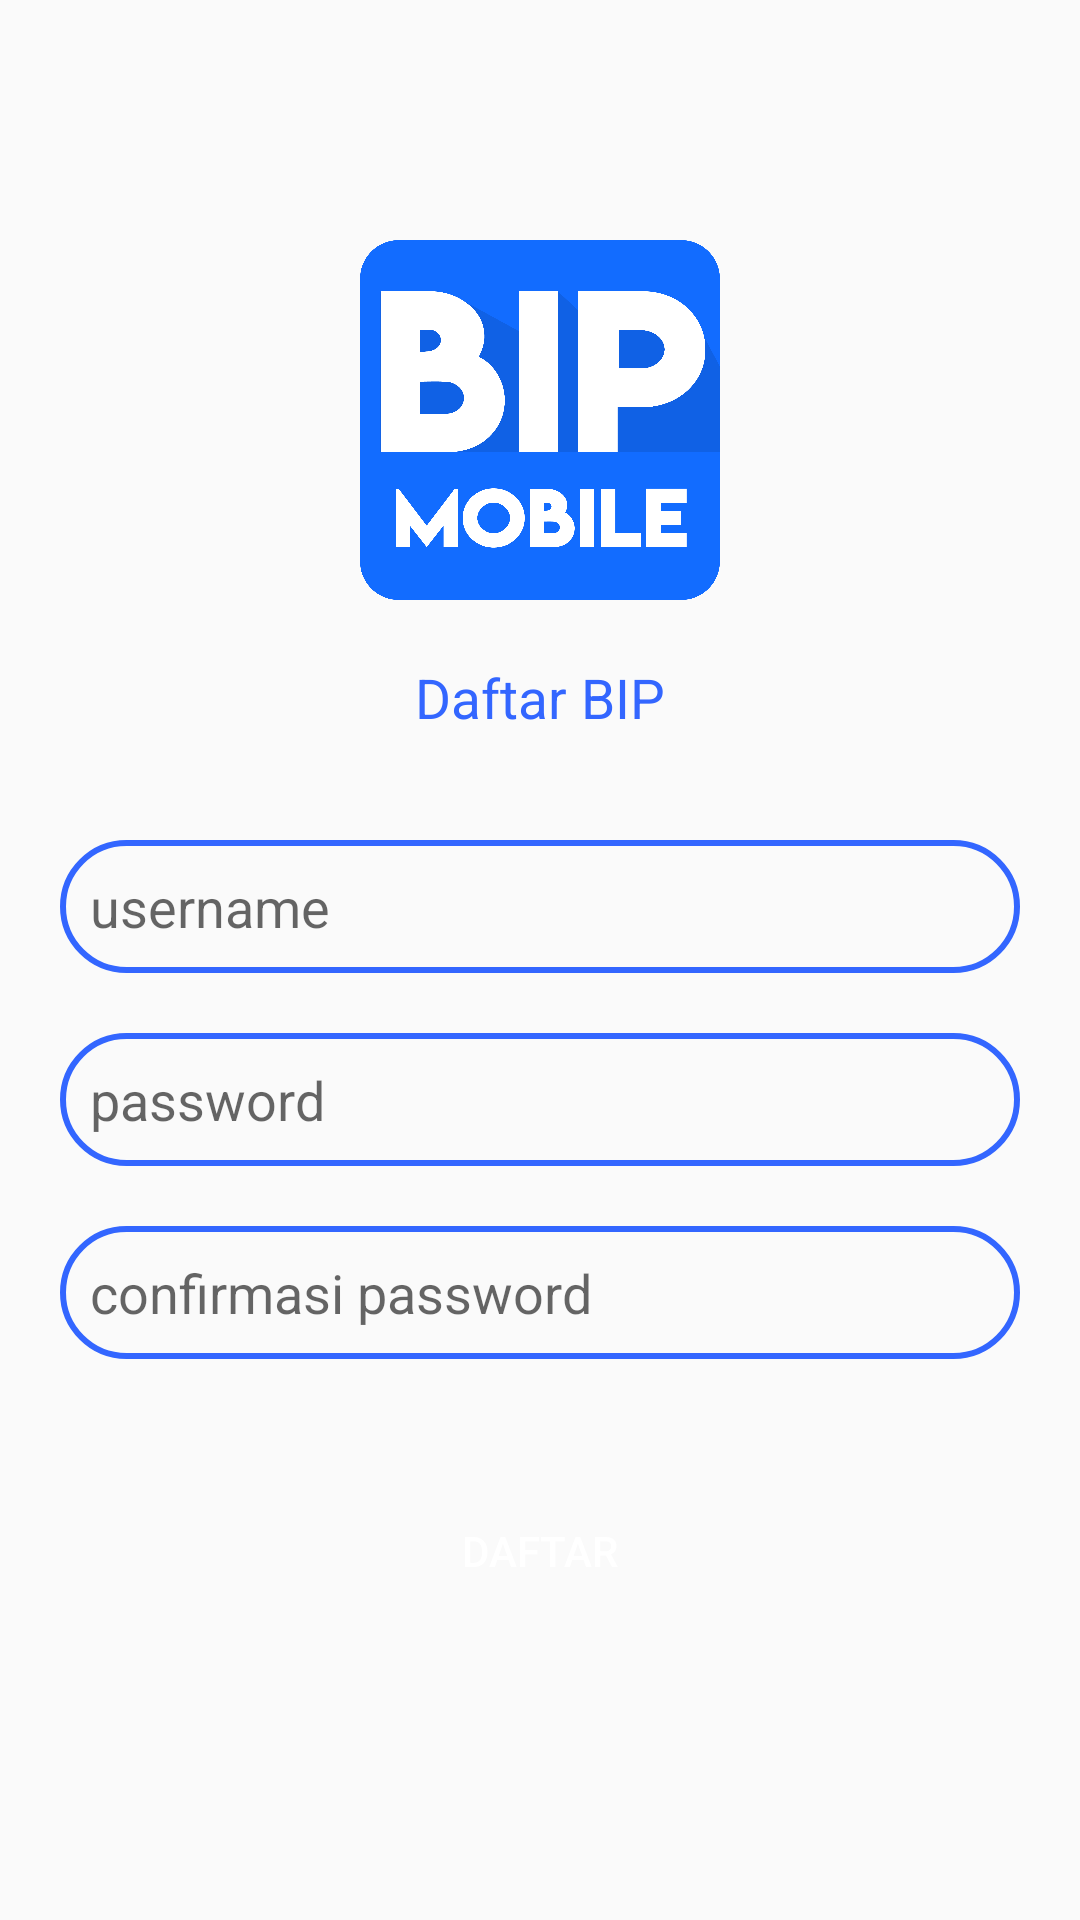

Android layout source for this screen:
<!-- AndroidManifest.xml: application theme AppTheme -->
<!-- res/layout/activity_register.xml -->
<?xml version="1.0" encoding="utf-8"?>
<RelativeLayout xmlns:android="http://schemas.android.com/apk/res/android"
    xmlns:app="http://schemas.android.com/apk/res-auto"
    xmlns:tools="http://schemas.android.com/tools"
    android:layout_width="match_parent"
    android:layout_height="match_parent"
    android:orientation="vertical">

    <ImageView
        android:id="@+id/logo"
        android:layout_width="match_parent"
        android:layout_height="120dp"
        android:src="@drawable/bipm"
        android:layout_marginTop="80dp"/>

    <EditText
        android:layout_width="wrap_content"
        android:layout_height="wrap_content"
        android:layout_below="@id/logo"
        android:id="@+id/requsername"
        android:hint="username"
        android:layout_alignParentStart="true"
        android:layout_alignParentEnd="true"
        android:layout_marginStart="20dp"
        android:layout_marginEnd="20dp"
        android:background="@drawable/username"
        android:layout_marginTop="80dp"/>

    <EditText
        android:layout_width="wrap_content"
        android:layout_height="wrap_content"
        android:layout_below="@id/requsername"
        android:id="@+id/reqpassword"
        android:hint="password"
        android:layout_alignParentStart="true"
        android:layout_alignParentEnd="true"
        android:layout_marginStart="20dp"
        android:layout_marginEnd="20dp"
        android:background="@drawable/password"
        android:layout_marginTop="20dp"
        android:inputType="textPassword"/>

    <EditText
        android:layout_width="wrap_content"
        android:layout_height="wrap_content"
        android:layout_below="@id/reqpassword"
        android:id="@+id/reqconpassword"
        android:hint="confirmasi password"
        android:layout_alignParentStart="true"
        android:layout_alignParentEnd="true"
        android:layout_marginStart="20dp"
        android:layout_marginEnd="20dp"
        android:background="@drawable/password"
        android:layout_marginTop="20dp"
        android:inputType="textPassword"/>


    <Button
        android:id="@+id/button"
        android:layout_width="match_parent"
        android:layout_height="wrap_content"
        android:layout_below="@id/reqconpassword"
        android:layout_centerInParent="true"
        android:layout_marginTop="40dp"
        android:layout_marginStart="100dp"
        android:layout_marginEnd="100dp"
        android:text="Daftar"
        android:textColor="#ffff"
        android:background="@drawable/login"
        android:backgroundTint="@color/colorAccent" />

    <TextView
        android:layout_width="wrap_content"
        android:layout_height="wrap_content"
        android:id="@+id/selamatdatang1"
        android:text="Daftar BIP"
        android:textSize="55px"
        android:layout_below="@id/logo"
        android:textColor="#ff3366ff"
        android:layout_marginTop="20dp"
        android:layout_centerInParent="true"/>


</RelativeLayout>
<!-- resources referenced by this layout -->
<resources>
  <color name="colorAccent">#ff3366ff</color>
  <!-- drawable bipm: png bitmap (drawable, 71476 bytes) -->
  <!-- drawable password (drawable) -->
  <?xml version="1.0" encoding="utf-8"?>
  <selector xmlns:android="http://schemas.android.com/apk/res/android">
      <item>
          <shape
              android:shape="rectangle">
              <stroke
                  android:color="#ff3366ff"
                  android:width="2dp"/>
              <corners
                  android:radius="30dp"/>
              <padding
                  android:top="10dp"
                  android:right="10dp"
                  android:left="10dp"
                  android:bottom="10dp"/>
          </shape>
      </item>
  </selector>
  <!-- drawable username (drawable) -->
  <?xml version="1.0" encoding="utf-8"?>
  <selector xmlns:android="http://schemas.android.com/apk/res/android">
  <item>
      <shape
          android:shape="rectangle">
          <stroke
              android:color="#ff3366ff"
              android:width="2dp"/>
          <corners
              android:radius="30dp"/>
          <padding
              android:top="10dp"
              android:right="10dp"
              android:left="10dp"
              android:bottom="10dp"/>
      </shape>
  </item>
  </selector>
  <style name="AppTheme" parent="Theme.AppCompat.Light.NoActionBar">
          
          <item name="colorPrimary">@color/colorPrimary</item>
          <item name="colorPrimaryDark">@color/colorPrimaryDark</item>
          <item name="colorAccent">@color/colorAccent</item>
  
          <item name="windowActionBar">false</item>
          <item name="windowNoTitle">true</item>
      </style>
  <color name="colorPrimary">#008577</color>
  <color name="colorPrimaryDark">#00574B</color>
</resources>
